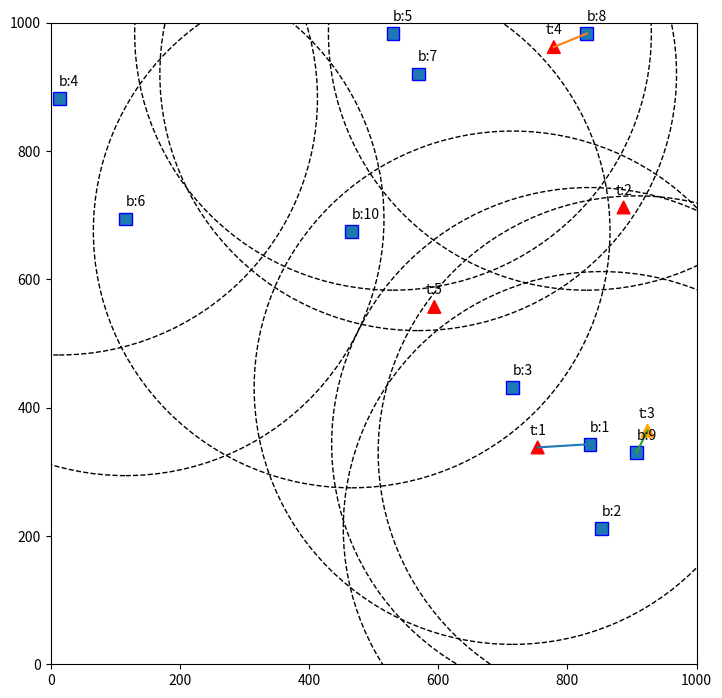

Generate this figure with matplotlib:
import copy
from random import randint

import matplotlib.pyplot as plt


class Visualizer:
    def __init__(self, blas, targets):
        self.blas = blas
        self.targets = targets

    def draw(self):
        fig, ax = plt.subplots(figsize=(graph_screen_size / 96, graph_screen_size / 96))
        ax.set_xlim([min_field_size_x, max_field_size_x])
        ax.set_ylim([min_field_size_y, max_field_size_y])

        # Отрисовка целей как треугольников, цвет зависит от type
        color = ['black', 'orange', 'red']
        for target in self.targets:
            triangle = self.draw_triangle_with_center(target.x, target.y, color=color[target.type - 1])
            plt.text(target.x, target.y + fig_size, f't:{target.ind}', horizontalalignment='center')
            ax.add_patch(triangle)

        # Отрисовка BLAs как голубых прямоугольников
        for bla in self.blas:
            bla.update_visible_objects()

            rect = self.rectangle_with_center(bla.x, bla.y)
            circ = plt.Circle((bla.x, bla.y), bla.visability_radius, fill=None, linestyle='--')
            bla_target = bla.find_general_target()
            if bla_target:
                plt.plot([bla.x, bla_target.x], [bla.y, bla_target.y])

            plt.text(bla.x, bla.y + fig_size, f'b:{bla.ind}')
            ax.add_patch(circ)
            ax.add_patch(rect)

        plt.show()

    def rectangle_with_center(self, x, y, color='blue'):
        """
        Рисует прямоугольник с центром в точке (x, y).
        :param x: Координата x центра прямоугольника.
        :param y: Координата y центра прямоугольника.
        :param color: Цвет прямоугольника
        """

        # Расчет позиции верхнего левого угла прямоугольника
        left = x - fig_size / 2
        top = y - fig_size / 2

        # Создание прямоугольника
        return plt.Rectangle((left, top), fig_size, fig_size, fill=color, edgecolor=color)

    def draw_triangle_with_center(self, x, y, color='red'):
        """
        Рисует треугольник с центром в точке (x, y).

        :param x: Координата x центра треугольника.
        :param y: Координата y центра треугольника.
        :param color: Цвет треугольника.
        """

        # Определяем вершины треугольника
        vertices = [(x - fig_size / 2, y - fig_size / 2),  # Левый нижний
                    (x + fig_size / 2, y - fig_size / 2),  # Правый нижний
                    (x, y + fig_size / 2)]  # Центр

        # Создаем треугольник
        return plt.Polygon(vertices, closed=True, fill=True, color=color)


class Target:
    def __init__(self, x, y, n, index):
        self.ind = index
        self.x = x
        self.y = y
        self.type = n
        self.worth = 0.5 * (n - 1)


class BLA:
    def __init__(self, x, y, current_fuel, index):
        self.ind = index

        self.x = x
        self.y = y
        self.visability_radius = standard_radius_vision

        self.visible_targets = []
        self.visible_BLAs = []

        self.fuel = current_fuel
        self.fuel_capacity = standard_fuel_capacity

    def win_probability(self, target: Target):
        distance = self.distance_to(target)
        sij = distance / self.visability_radius
        rho = max(0.33, 1 - sij)
        cij = rho * (target.worth - sij)
        return cij

    def distance_to(self, target: Target):
        return ((self.x - target.x) ** 2 + (self.y - target.y) ** 2) ** 0.5

    def find_visible_objects(self, list_objects):
        visible_objects = [target for target in list_objects if
                           self.distance_to(target) <= self.visability_radius and self.distance_to(target) > 0]
        return visible_objects

    def update_visible_objects(self):
        self.visible_targets.clear()
        self.visible_BLAs.clear()

        self.visible_targets = self.find_visible_objects(list_targets)
        self.visible_BLAs = self.find_visible_objects(list_BLAs)

    def find_general_target(self) -> Target or None:
        rows = self.visible_BLAs
        rows.insert(0, self)
        cols = self.visible_targets
        matrices = generate_matrices(len(rows), len(cols) + 1)
        max_sum_win_probability = 0
        index_max_worth_matrix = 0

        for index_m, matrix in enumerate(matrices):
            sum_win_probability = 0
            # print(f'matrix:{matrix}')
            for m_rows in matrix:
                # print(f'm_rows::{m_rows}')
                for m_col in m_rows:
                    # print(f'm_col:{m_col}')
                    if m_col == 1 and m_rows.index(m_col) == len(cols):
                        sum_win_probability += self.fuel / self.fuel_capacity

                    elif m_col == 1:
                        col_index = m_rows.index(m_col)
                        row_index = matrix.index(m_rows)
                        bla = rows[row_index]

                        # print(m_rows)
                        # print(f'cols:{cols}\t{col_index}\tlen(cols):{len(cols)}')

                        target = cols[col_index]
                        win_probability = bla.win_probability(target)
                        sum_win_probability += win_probability

                if sum_win_probability > max_sum_win_probability:
                    max_sum_win_probability = sum_win_probability
                    index_max_worth_matrix = index_m
        general_target_index = matrices[index_max_worth_matrix][0].index(1)
        print(f'bla:{self.ind} :\t: {self.fuel} :\t: {max_sum_win_probability}')
        if general_target_index == len(cols):
            return None
        else:
            general_target = cols[general_target_index]
            return general_target


def create_blas(count):
    list_of_blas = []
    for i in range(count):
        x_cord = randint(min_field_size_x, max_field_size_x)
        y_cord = randint(min_field_size_y, max_field_size_y)
        fuel = randint(1, standard_fuel_capacity)

        list_of_blas.append(BLA(x_cord, y_cord, fuel, i + 1))
    return list_of_blas


def create_targets(count):
    list_of_targets = []
    for i in range(count):
        x_cord = randint(min_field_size_x, max_field_size_x)
        y_cord = randint(min_field_size_y, max_field_size_y)
        target_type = randint(1, 3)

        list_of_targets.append(Target(x_cord, y_cord, target_type, i + 1))
    return list_of_targets


def generate_matrices(N, M) -> list:
    matrices = []

    def is_valid(matrix, row, col, N, M):
        # Проверяем строку
        sum_row = 0
        for i in range(M):
            sum_row += matrix[row][i]
            if sum_row == 1:
                return False
        # Проверяем столбец
        sum_col = 0
        for i in range(N):
            if col != M - 1:
                sum_col += matrix[i][col]
                if sum_col == 1 or col == M:
                    return False
        return True

    def recursive_generate(matrix, row):
        nonlocal matrices
        if row == N:
            # Когда все строки обработаны, добавляем копию текущей матрицы в список
            matrices.append(copy.deepcopy(matrix))  # Глубокое копирование матрицы
            return

        # Пробуем разместить единицу в каждом столбце текущей строки
        for col in range(M):
            if is_valid(matrix, row, col, N, M):
                matrix[row][col] = 1
                recursive_generate(matrix, row + 1)
                matrix[row][col] = 0  # откат изменений

    # Создаем пустую матрицу
    matrix = [[0] * M for _ in range(N)]
    # Запускаем рекурсивную генерацию с первой строки
    recursive_generate(matrix, 0)
    return matrices


if __name__ == '__main__':
    # параметры для БЛА
    standard_fuel_capacity = 100
    standard_radius_vision = 400

    # размер окна с графиком
    graph_screen_size = 800

    # ограничения размера оси графиков
    max_field_size_x = 1000
    min_field_size_x = 0
    max_field_size_y = 1000
    min_field_size_y = 0

    # параметры размеров фигур на плоскости
    fig_zoom = 50
    fig_size = (((max_field_size_x - min_field_size_x) + (max_field_size_y - min_field_size_y)) / 2 / fig_zoom)
    # кол-во БЛА и целей
    count_targets = 5
    count_blas = 10

    list_BLAs = create_blas(count_blas)
    list_targets = create_targets(count_targets)

    visualizer = Visualizer(list_BLAs, list_targets)
    visualizer.draw()
